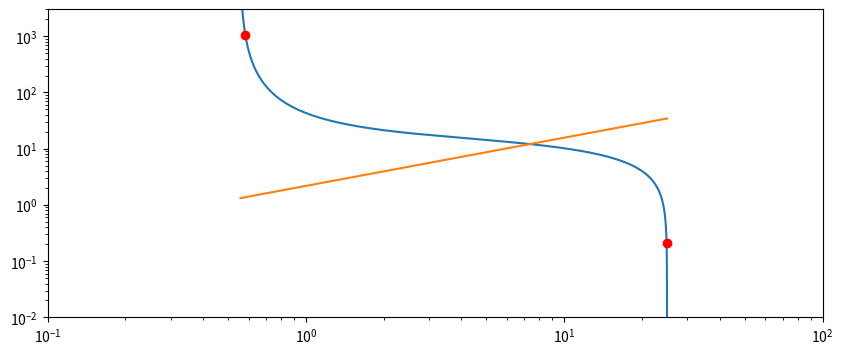

Write Python code to recreate this figure.
#!/usr/bin/env python3
# -*- coding: utf-8 -*-
"""
Created on Sat Nov 17 17:25:31 2018

[redacted]
"""

from math import *
import numpy as np
import matplotlib.pyplot as plt

M_sol = 1.9885*10**30
G = 6.67408*10**(-11)
AU = 1.496*10**11
M_E = 5.972*10**24
r = 25*AU
M = 0.01*M_E
year = 3600*24*365

St = 0.01
alpha = 0.01
alpha_v = alpha*0.1
beta = 15/14
zeta = 3/7
gamma = (3/2) - zeta
chi = beta + (zeta/2) + (3/2)
xi = 0.02

k_mig = 2*(1.36 + (0.62*beta) + (0.43*zeta))

t = year*0.9*10**6
dt = 100*year

timeStamp = year*1*10**6

M_g_Ini = (M_sol*10**(-7))/year
M_g_Fin = (M_sol*10**(-8))/year

t_s = (year*3*10**6)/((M_g_Fin/M_g_Ini)**(-(2-gamma)/(5/2 - gamma)) - 1)

r_vals = [r]
M_vals = [M]
iso_vals = []

tR_vals = []
tM_vals = []

while t < year*3*10**6:
    
    omega = (G*M_sol/(r**3))**(1/2)
    v_k = ((G*M_sol)/r)**(1/2)
    R_H = r*((M/(3*M_sol))**(1/3))
    cS = 650*(r/AU)**(-zeta/2)
    H = (cS/omega)
    
    u_r = -(3/2)*alpha*cS*(H/r)
    v_delta = (1/2)*(H/r)*chi*cS
    v_r = (-2*St*v_delta) + u_r
    
    M_g = M_g_Ini*((t/t_s) + 1)**(-((5/2)-gamma)/(2-gamma))
    M_p = xi*M_g
    
    Sigma_g = -M_g/(2*pi*r*u_r)
    Sigma_p = -M_p/(2*pi*r*v_r)
    
    M_iso = 25*M_E*(1-((-chi+2.5)/6))*((0.34*((log(0.001, 10)/log(alpha_v, 10))**4)) + 0.66)*(((H/r)/0.05)**3)
    
#    if M < M_iso:
    M_delta = 2*((St/0.1)**(2/3))*omega*Sigma_p*(R_H**2)
#    a = 2*((St/0.1)**(2/3))
#    b = G*M_sol*(3*M_sol)**(-2/3)
#    c = 2*pi*((chi*St) + ((3/2)*alpha))*650**2*AU**(zeta)
#    d = xi*M_g/c
#    e = (M**(2/3))*(r**(zeta-1))
#    M_delta = a*b*d*e
        
    r_delta = -k_mig*(M/M_sol)*((Sigma_g*(r**2))/M_sol)*((H/r)**(-2))*v_k
    
    r_delta = r_delta/(1+(M/(2.3*M_iso))**2)
    
    M = M + (M_delta*dt)
    r = r + (r_delta*dt)
    
    r_vals.append(r)
    M_vals.append(M)
    iso_vals.append(M_iso/M_E)
    
    t = t+dt
    
    if t == timeStamp:
        tM_vals.append(M/M_E)
        tR_vals.append(r/AU)
        timeStamp += year*10**6
    

for i in range(len(M_vals)):
    M_vals[i] = M_vals[i]/M_E
    r_vals[i] = r_vals[i]/AU
    
    
plt.figure(figsize=(10,4))
plt.ylim(0.01, 3000)
plt.xlim(0.1, 100)
plt.loglog(r_vals,M_vals)
plt.loglog(tR_vals,tM_vals, 'ro')
plt.loglog(r_vals[1:],iso_vals)
